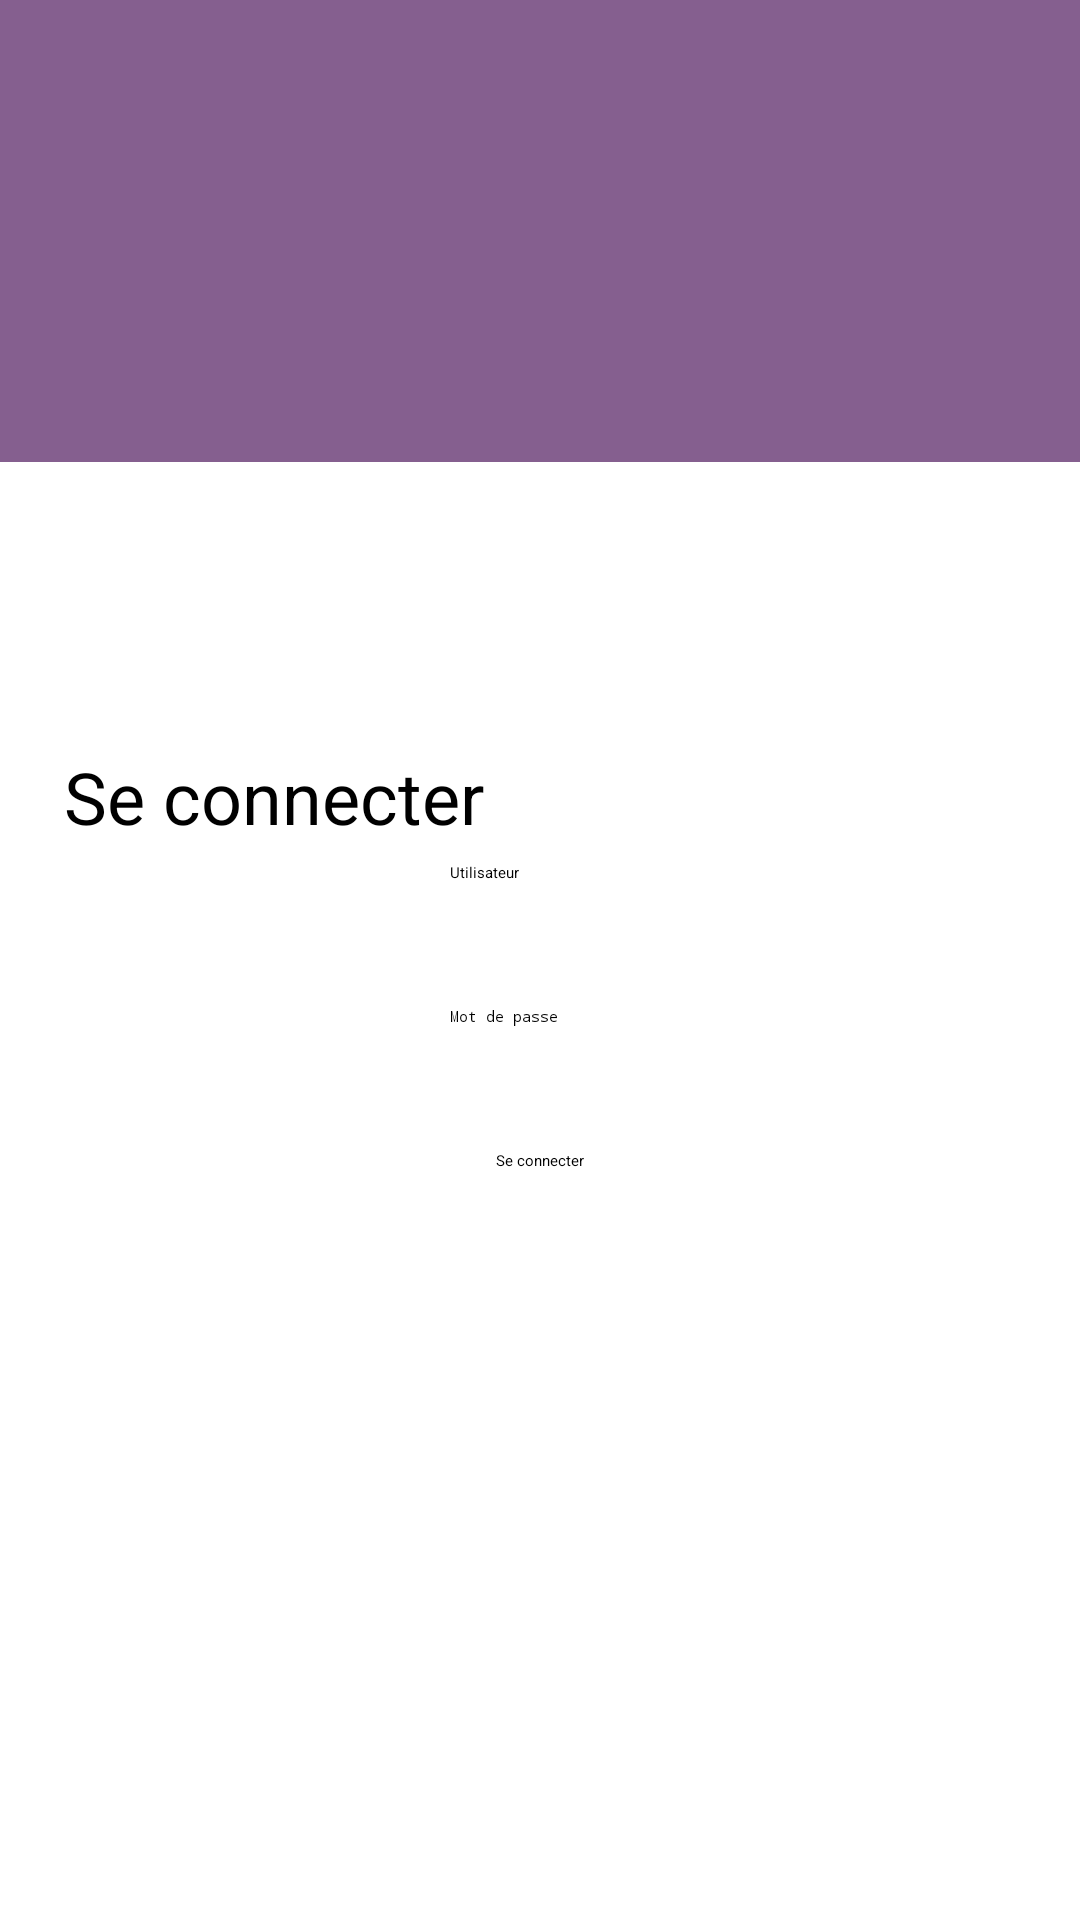

Produce the Android XML layout that renders to this screen, including the resource entries it uses.
<!-- AndroidManifest.xml: application theme Theme.LeCoin.NoActionBar -->
<!-- res/layout/activity_inscription.xml -->
<?xml version="1.0" encoding="utf-8"?>
<androidx.constraintlayout.widget.ConstraintLayout xmlns:android="http://schemas.android.com/apk/res/android"
    xmlns:app="http://schemas.android.com/apk/res-auto"
    xmlns:tools="http://schemas.android.com/tools"
    android:layout_width="match_parent"
    android:layout_height="match_parent"
    app:layout_insetEdge="none">

    <FrameLayout
        android:layout_width="411dp"
        android:layout_height="154dp"
        android:background="#855F8F"
        app:layout_constraintEnd_toEndOf="parent"
        app:layout_constraintStart_toStartOf="parent"
        app:layout_constraintTop_toTopOf="parent">
    </FrameLayout>

    <LinearLayout
        android:id="@+id/MainContent"
        android:layout_width="match_parent"
        android:layout_height="match_parent"
        android:gravity="center"
        android:orientation="vertical"
        app:layout_constraintBottom_toBottomOf="parent"
        app:layout_constraintEnd_toEndOf="parent"
        app:layout_constraintStart_toStartOf="parent"
        app:layout_constraintTop_toTopOf="parent">

        <TextView
            android:id="@+id/InscriptionMessage"
            android:layout_width="317dp"
            android:layout_height="38dp"
            android:text="@string/Connection"
            android:textSize="24sp" />

        <EditText
            android:id="@+id/editTextTextPersonName"
            android:layout_width="wrap_content"
            android:layout_height="wrap_content"
            android:autofillHints=""
            android:ems="10"
            android:hint="@string/User"
            android:inputType="textPersonName"
            android:minHeight="48dp"
            tools:ignore="TextContrastCheck" />

        <EditText
            android:id="@+id/editTextTextPassword"
            android:layout_width="wrap_content"
            android:layout_height="wrap_content"
            android:autofillHints=""
            android:ems="10"
            android:hint="@string/Password"
            android:inputType="textPassword"
            android:minHeight="48dp"
            tools:ignore="TextContrastCheck" />

        <Button
            android:id="@+id/button"
            android:layout_width="wrap_content"
            android:layout_height="wrap_content"
            android:backgroundTint="#855F8F"
            android:text="@string/Connection"
            tools:ignore="DuplicateSpeakableTextCheck" />

    </LinearLayout>

</androidx.constraintlayout.widget.ConstraintLayout>
<!-- resources referenced by this layout -->
<resources>
  <string name="Connection">Se connecter</string>
  <string name="Password">Mot de passe</string>
  <string name="User">Utilisateur</string>
</resources>
